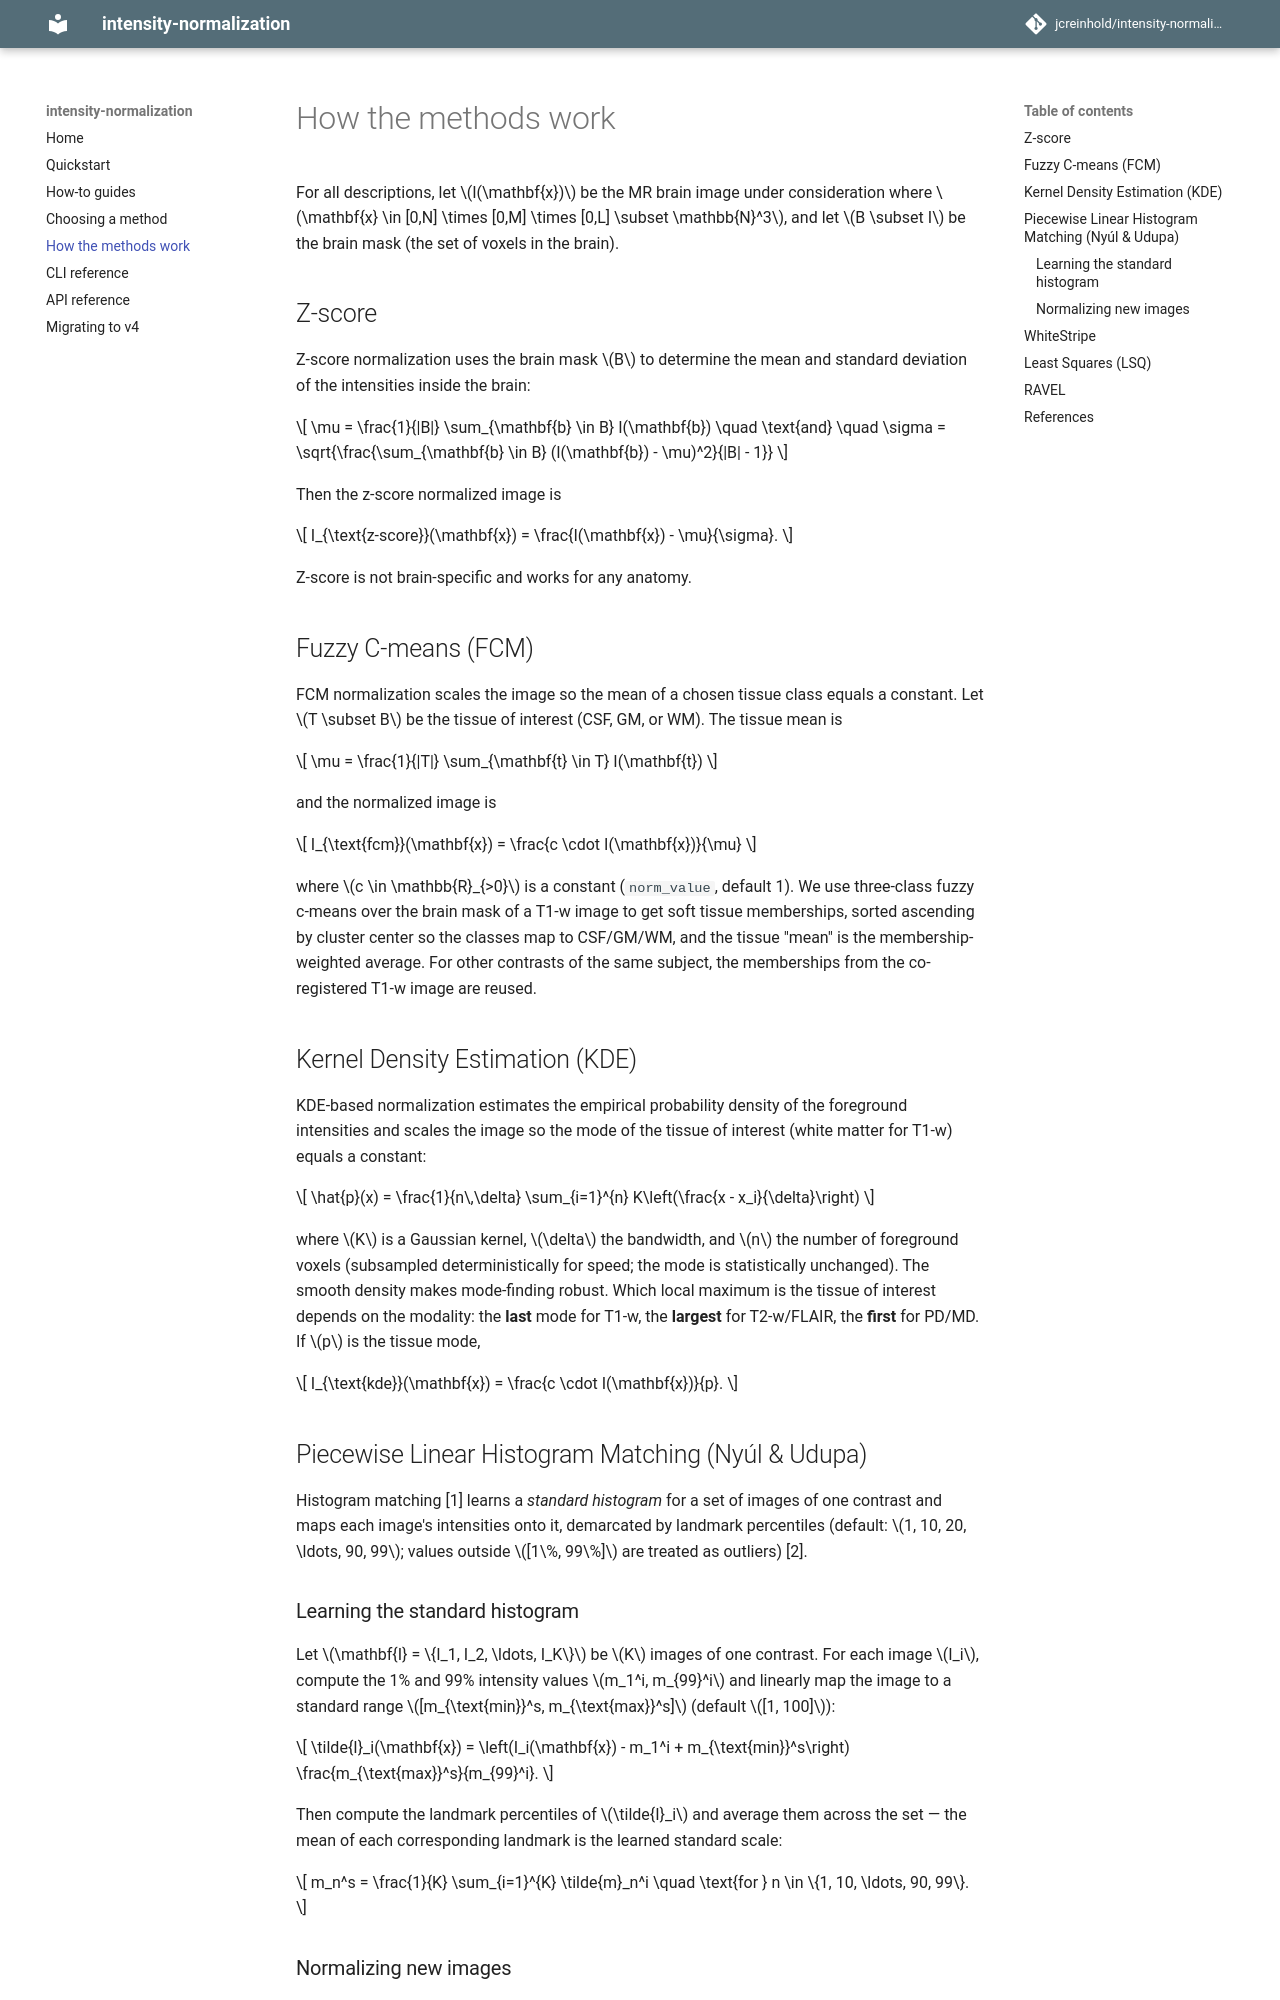

repository: jcreinhold/intensity-normalization · page: algorithms/index.html · generator: mkdocs

# How the methods work

For all descriptions, let $I(\mathbf{x})$ be the MR brain image under consideration where $\mathbf{x} \in [0,N] \times
[0,M] \times [0,L] \subset \mathbb{N}^3$, and let $B \subset I$ be the brain mask (the set of voxels in the brain).

## Z-score

Z-score normalization uses the brain mask $B$ to determine the mean and standard deviation of the intensities inside the
brain:

$$ \mu = \frac{1}{|B|} \sum_{\mathbf{b} \in B} I(\mathbf{b}) \quad \text{and} \quad \sigma =
\sqrt{\frac{\sum_{\mathbf{b} \in B} (I(\mathbf{b}) - \mu)^2}{|B| - 1}} $$

Then the z-score normalized image is

$$ I_{\text{z-score}}(\mathbf{x}) = \frac{I(\mathbf{x}) - \mu}{\sigma}. $$

Z-score is not brain-specific and works for any anatomy.

## Fuzzy C-means (FCM)

FCM normalization scales the image so the mean of a chosen tissue class equals a constant. Let $T \subset B$ be the
tissue of interest (CSF, GM, or WM). The tissue mean is

$$ \mu = \frac{1}{|T|} \sum_{\mathbf{t} \in T} I(\mathbf{t}) $$

and the normalized image is

$$ I_{\text{fcm}}(\mathbf{x}) = \frac{c \cdot I(\mathbf{x})}{\mu} $$

where $c \in \mathbb{R}_{>0}$ is a constant (`norm_value`, default 1). We use three-class fuzzy c-means over the brain
mask of a T1-w image to get soft tissue memberships, sorted ascending by cluster center so the classes map to CSF/GM/WM,
and the tissue "mean" is the membership-weighted average. For other contrasts of the same subject, the memberships from
the co-registered T1-w image are reused.

## Kernel Density Estimation (KDE)

KDE-based normalization estimates the empirical probability density of the foreground intensities and scales the image
so the mode of the tissue of interest (white matter for T1-w) equals a constant:

$$ \hat{p}(x) = \frac{1}{n\,\delta} \sum_{i=1}^{n} K\left(\frac{x - x_i}{\delta}\right) $$

where $K$ is a Gaussian kernel, $\delta$ the bandwidth, and $n$ the number of foreground voxels (subsampled
deterministically for speed; the mode is statistically unchanged). The smooth density makes mode-finding robust. Which
local maximum is the tissue of interest depends on the modality: the **last** mode for T1-w, the **largest** for
T2-w/FLAIR, the **first** for PD/MD. If $p$ is the tissue mode,

$$ I_{\text{kde}}(\mathbf{x}) = \frac{c \cdot I(\mathbf{x})}{p}. $$

## Piecewise Linear Histogram Matching (Nyúl & Udupa)

Histogram matching [1] learns a *standard histogram* for a set of images of one contrast and maps each image's
intensities onto it, demarcated by landmark percentiles (default: $1, 10, 20, \ldots, 90, 99$; values outside $[1\%,
99\%]$ are treated as outliers) [2].

### Learning the standard histogram

Let $\mathbf{I} = \{I_1, I_2, \ldots, I_K\}$ be $K$ images of one contrast. For each image $I_i$, compute the 1% and 99%
intensity values $m_1^i, m_{99}^i$ and linearly map the image to a standard range $[m_{\text{min}}^s, m_{\text{max}}^s]$
(default $[1, 100]$):

$$ \tilde{I}_i(\mathbf{x}) = \left(I_i(\mathbf{x}) - m_1^i + m_{\text{min}}^s\right) \frac{m_{\text{max}}^s}{m_{99}^i}.
$$

Then compute the landmark percentiles of $\tilde{I}_i$ and average them across the set — the mean of each corresponding
landmark is the learned standard scale:

$$ m_n^s = \frac{1}{K} \sum_{i=1}^{K} \tilde{m}_n^i \quad \text{for } n \in \{1, 10, \ldots, 90, 99\}. $$
